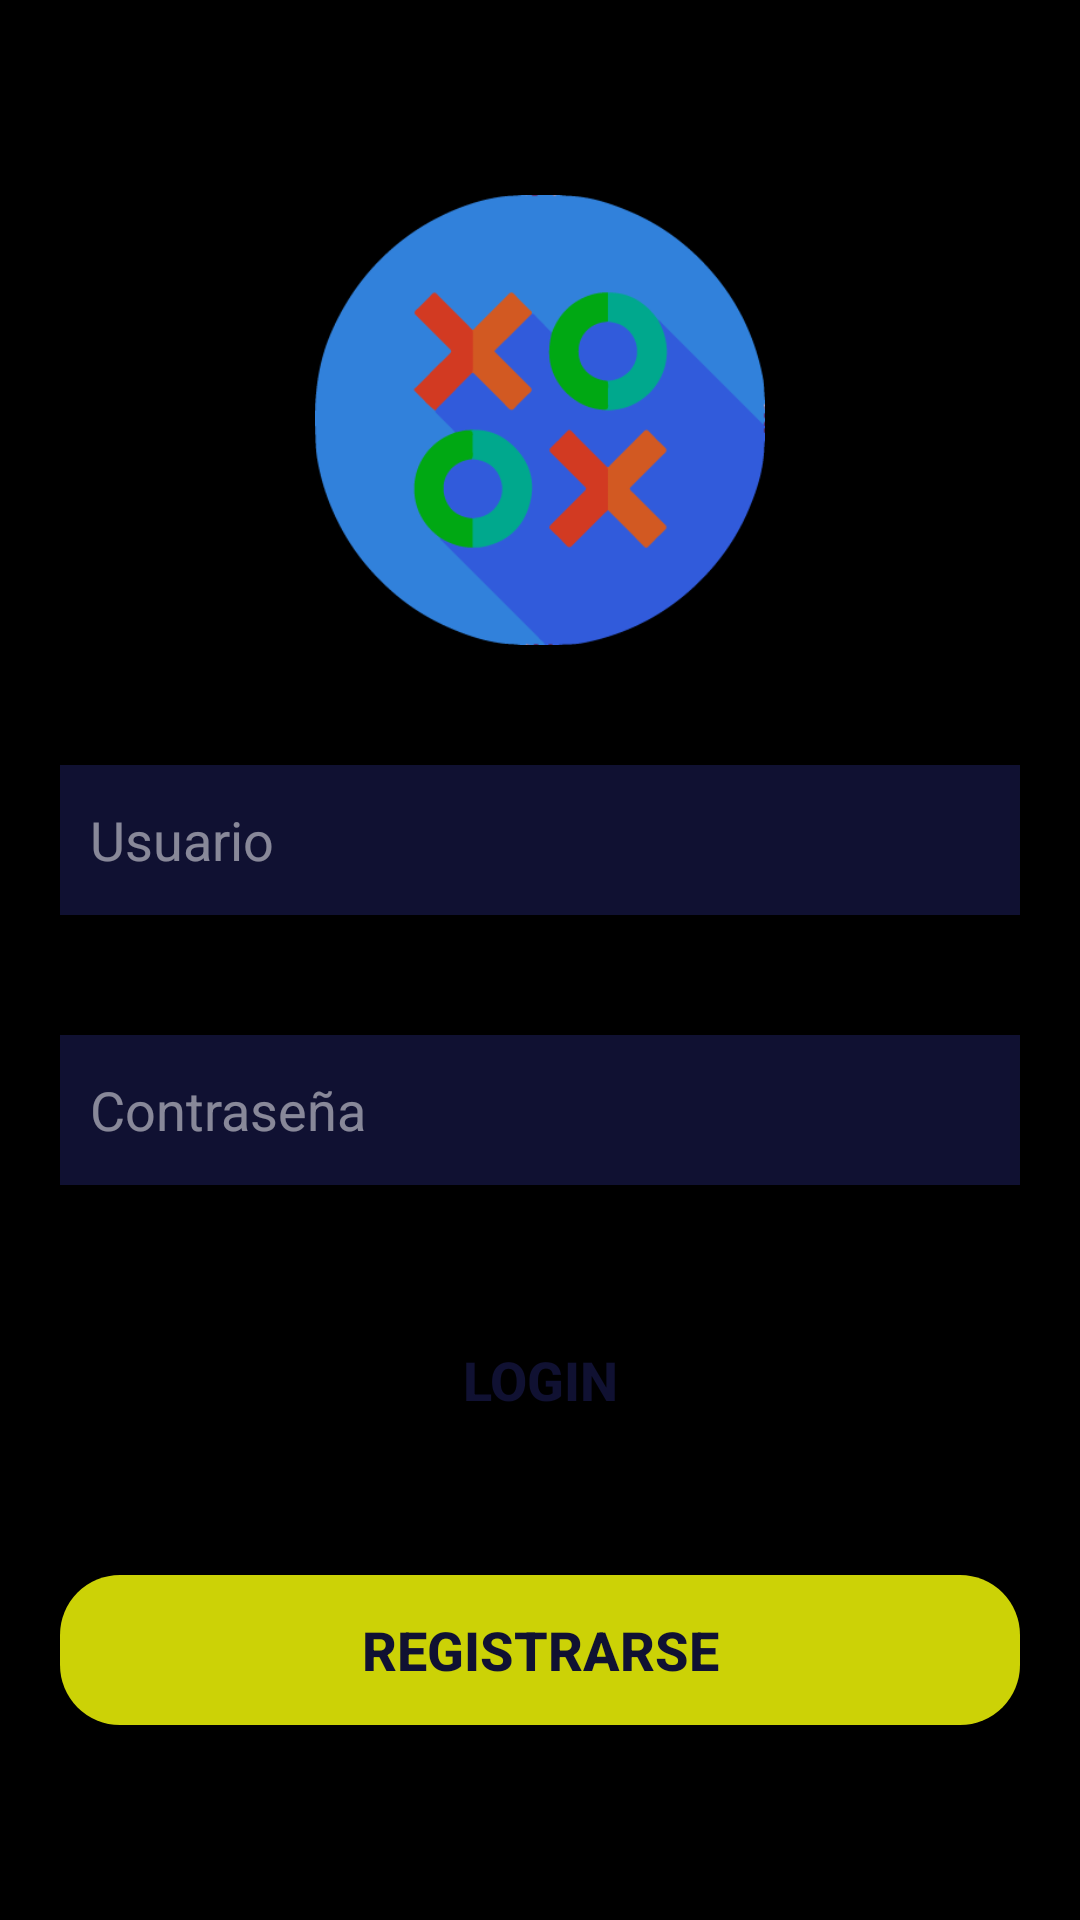

Produce the Android XML layout that renders to this screen, including the resource entries it uses.
<!-- AndroidManifest.xml: application theme Theme.GestiónDeGastos -->
<!-- res/layout/activity_login.xml -->
<?xml version="1.0" encoding="utf-8"?>
<LinearLayout xmlns:android="http://schemas.android.com/apk/res/android"
    xmlns:app="http://schemas.android.com/apk/res-auto"
    xmlns:tools="http://schemas.android.com/tools"
    android:layout_width="match_parent"
    android:layout_height="match_parent"
    android:orientation="vertical"
    android:gravity="center"
    android:background="@drawable/background"
    tools:context=".login.login">

    
    
    
    
    
    
    

    

    <ImageView
        android:layout_width="150dp"
        android:layout_height="150dp"
        android:src="@drawable/logo"
        android:id="@+id/logo"
        />

    <EditText
        android:id="@+id/user"
        android:layout_marginTop="40dp"
        android:layout_width="match_parent"
        android:layout_height="50dp"
        android:layout_marginStart="20dp"
        android:layout_marginEnd="20dp"
        android:background="@color/dark_blue"
        android:hint="Usuario"
        android:paddingStart="10dp"
        android:textColor="#FFFFFF"
        android:textColorHint="#80FFFFFF"
        android:paddingEnd="10dp"/>

    <EditText
        android:id="@+id/password"
        android:layout_marginTop="40dp"
        android:layout_width="match_parent"
        android:layout_height="50dp"
        android:layout_marginStart="20dp"
        android:layout_marginEnd="20dp"
        android:background="@color/dark_blue"
        android:hint="Contraseña"
        android:paddingStart="10dp"
        android:textColor="#FFFFFF"
        android:textColorHint="#80FFFFFF"
        android:paddingEnd="10dp"/>

    <androidx.appcompat.widget.AppCompatButton
        android:layout_width="match_parent"
        android:layout_height="50dp"
        android:layout_marginStart="20dp"
        android:layout_marginEnd="20dp"
        android:layout_marginTop="40dp"
        android:background="@drawable/round_back_blue_100"
        android:text="LOGIN"
        android:textColor="@color/dark_blue"
        android:textSize="18sp"
        android:textStyle="bold"
        android:id="@+id/login"/>

    <androidx.appcompat.widget.AppCompatButton
        android:layout_width="match_parent"
        android:layout_height="50dp"
        android:layout_marginStart="20dp"
        android:layout_marginEnd="20dp"
        android:layout_marginTop="40dp"
        android:background="@drawable/round_back_purple_20"
        android:text="Registrarse"
        android:textColor="@color/dark_blue"
        android:textSize="18sp"
        android:textStyle="bold"
        android:id="@+id/register"/>

</LinearLayout>
<!-- resources referenced by this layout -->
<resources>
  <color name="dark_blue">#101132</color>
  <!-- drawable background: jpg bitmap (drawable, 196654 bytes) -->
  <!-- drawable logo: png bitmap (drawable, 14108 bytes) -->
  <!-- drawable round_back_purple_20 (drawable) -->
  <?xml version="1.0" encoding="utf-8"?>
  <shape xmlns:android="http://schemas.android.com/apk/res/android"
      android:shape="rectangle">
  
      <solid android:color="@color/purple"/>
          <corners android:radius="20dp"/>
  
  </shape>
  <style name="Theme.GestiónDeGastos" parent="Theme.MaterialComponents.DayNight.DarkActionBar">
          
          <item name="colorPrimary">@color/purple_500</item>
          <item name="colorPrimaryVariant">@color/purple_700</item>
          <item name="colorOnPrimary">@color/white</item>
          
          <item name="colorSecondary">@color/teal_200</item>
          <item name="colorSecondaryVariant">@color/teal_700</item>
          <item name="colorOnSecondary">@color/black</item>
          
          <item name="android:statusBarColor" tools:targetApi="l">?attr/colorPrimaryVariant</item>
          
      </style>
  <color name="purple">#CCD206</color>
  <color name="purple_500">#0663D2</color>
  <color name="purple_700">#FF3700B3</color>
  <color name="white">#FFFFFFFF</color>
  <color name="teal_200">#FF03DAC5</color>
  <color name="teal_700">#FF018786</color>
  <color name="black">#FF000000</color>
</resources>
